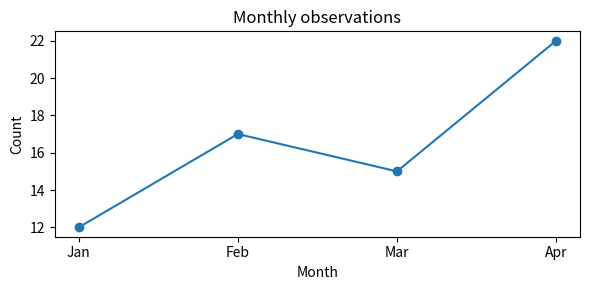

Reproduce this figure in Python.
"""Matplotlib fundamentals: Build a labeled Matplotlib figure and make its visual encodings clear.

Lesson walkthrough:
    1. Define data and question: Four ordered monthly counts make a line chart suitable for highlighting change.
    2. Create explicit axes: `plt.subplots` returns the Figure and Axes so settings are targeted.
    3. Label and render: Add title and units, adjust spacing, then display; `fig.savefig` exports a chart.

See README.md for concept explanations and a practice task.
"""
import matplotlib.pyplot as plt

months = ["Jan", "Feb", "Mar", "Apr"]
values = [12, 17, 15, 22]
fig, ax = plt.subplots(figsize=(6, 3))
ax.plot(months, values, marker="o")
ax.set(title="Monthly observations", xlabel="Month", ylabel="Count")
fig.tight_layout()
plt.show()
